Photos from the image-classification dataset "patchwise_dataset" in the GitHub repository Vejni/Capsules. Its 3 classes are: grade 1, grade 2, grade 3.

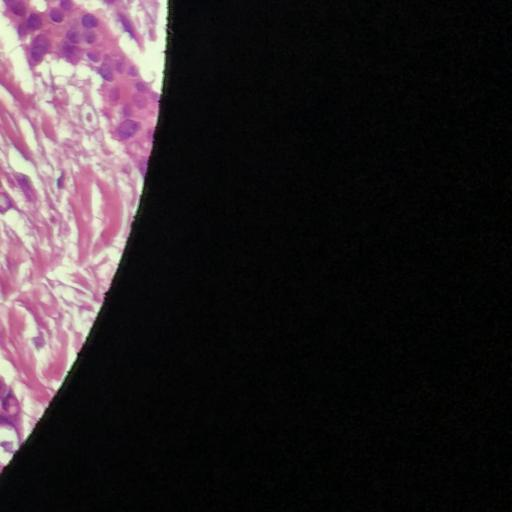
Label: grade 1

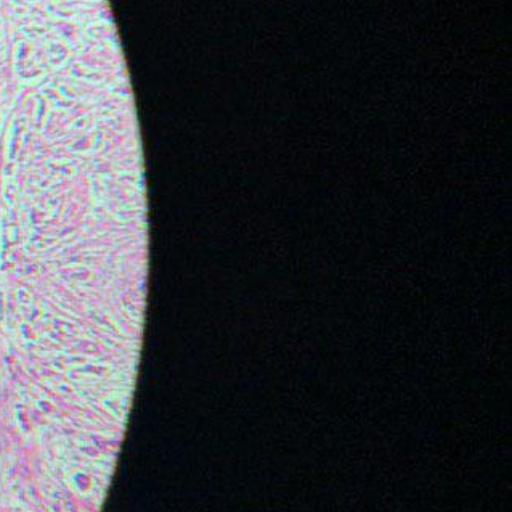
Label: grade 2

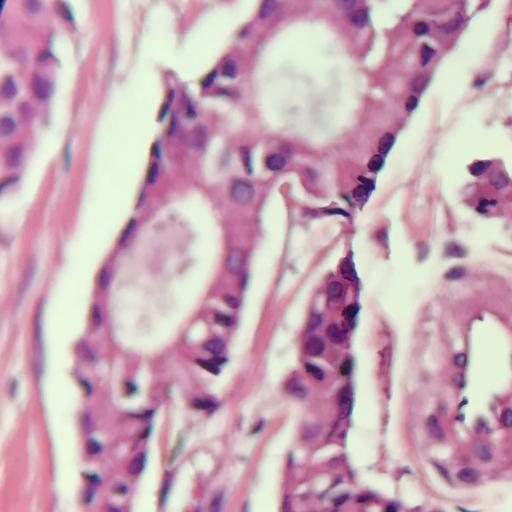
Label: grade 1

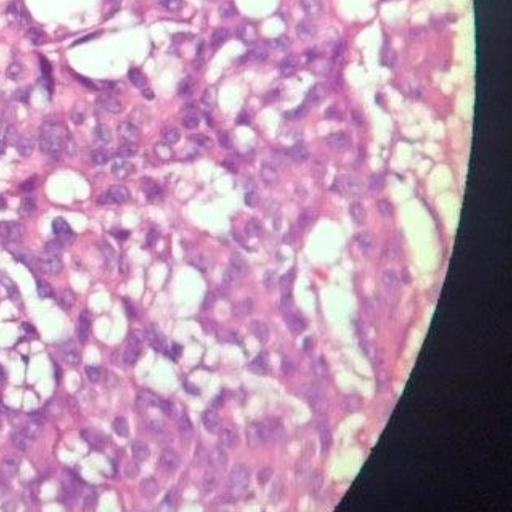
Label: grade 2

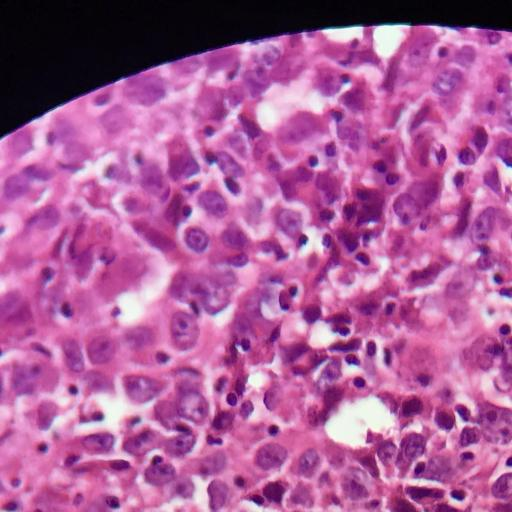
Label: grade 3

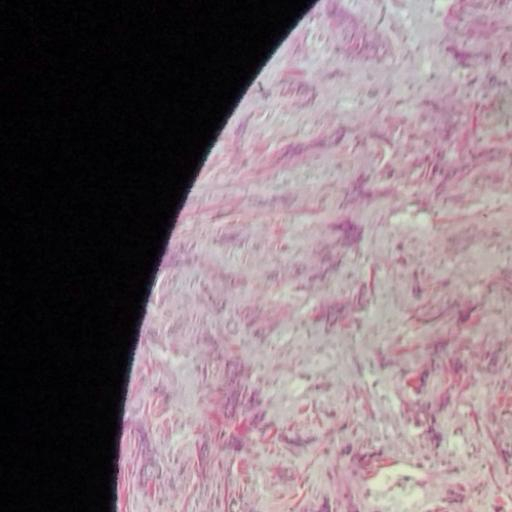
Label: grade 3
